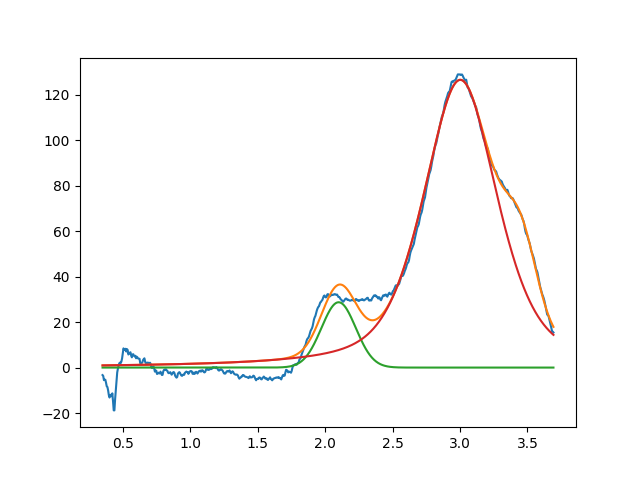

The file beside this chart, header and first rows:
2.099999999999999645e+00, 2.875654665604366400e+01, 2.999999999999999334e-01, 9.999999999999998890e-01
3.002081153473964648e+00, 1.266477017562398402e+02, 6.485899187320328663e-01, 4.871294705052219287e-01
3.455806366234905003e+00, 2.896434924629157237e+01, 2.719429683187574720e-01, 9.999999999999998890e-01
